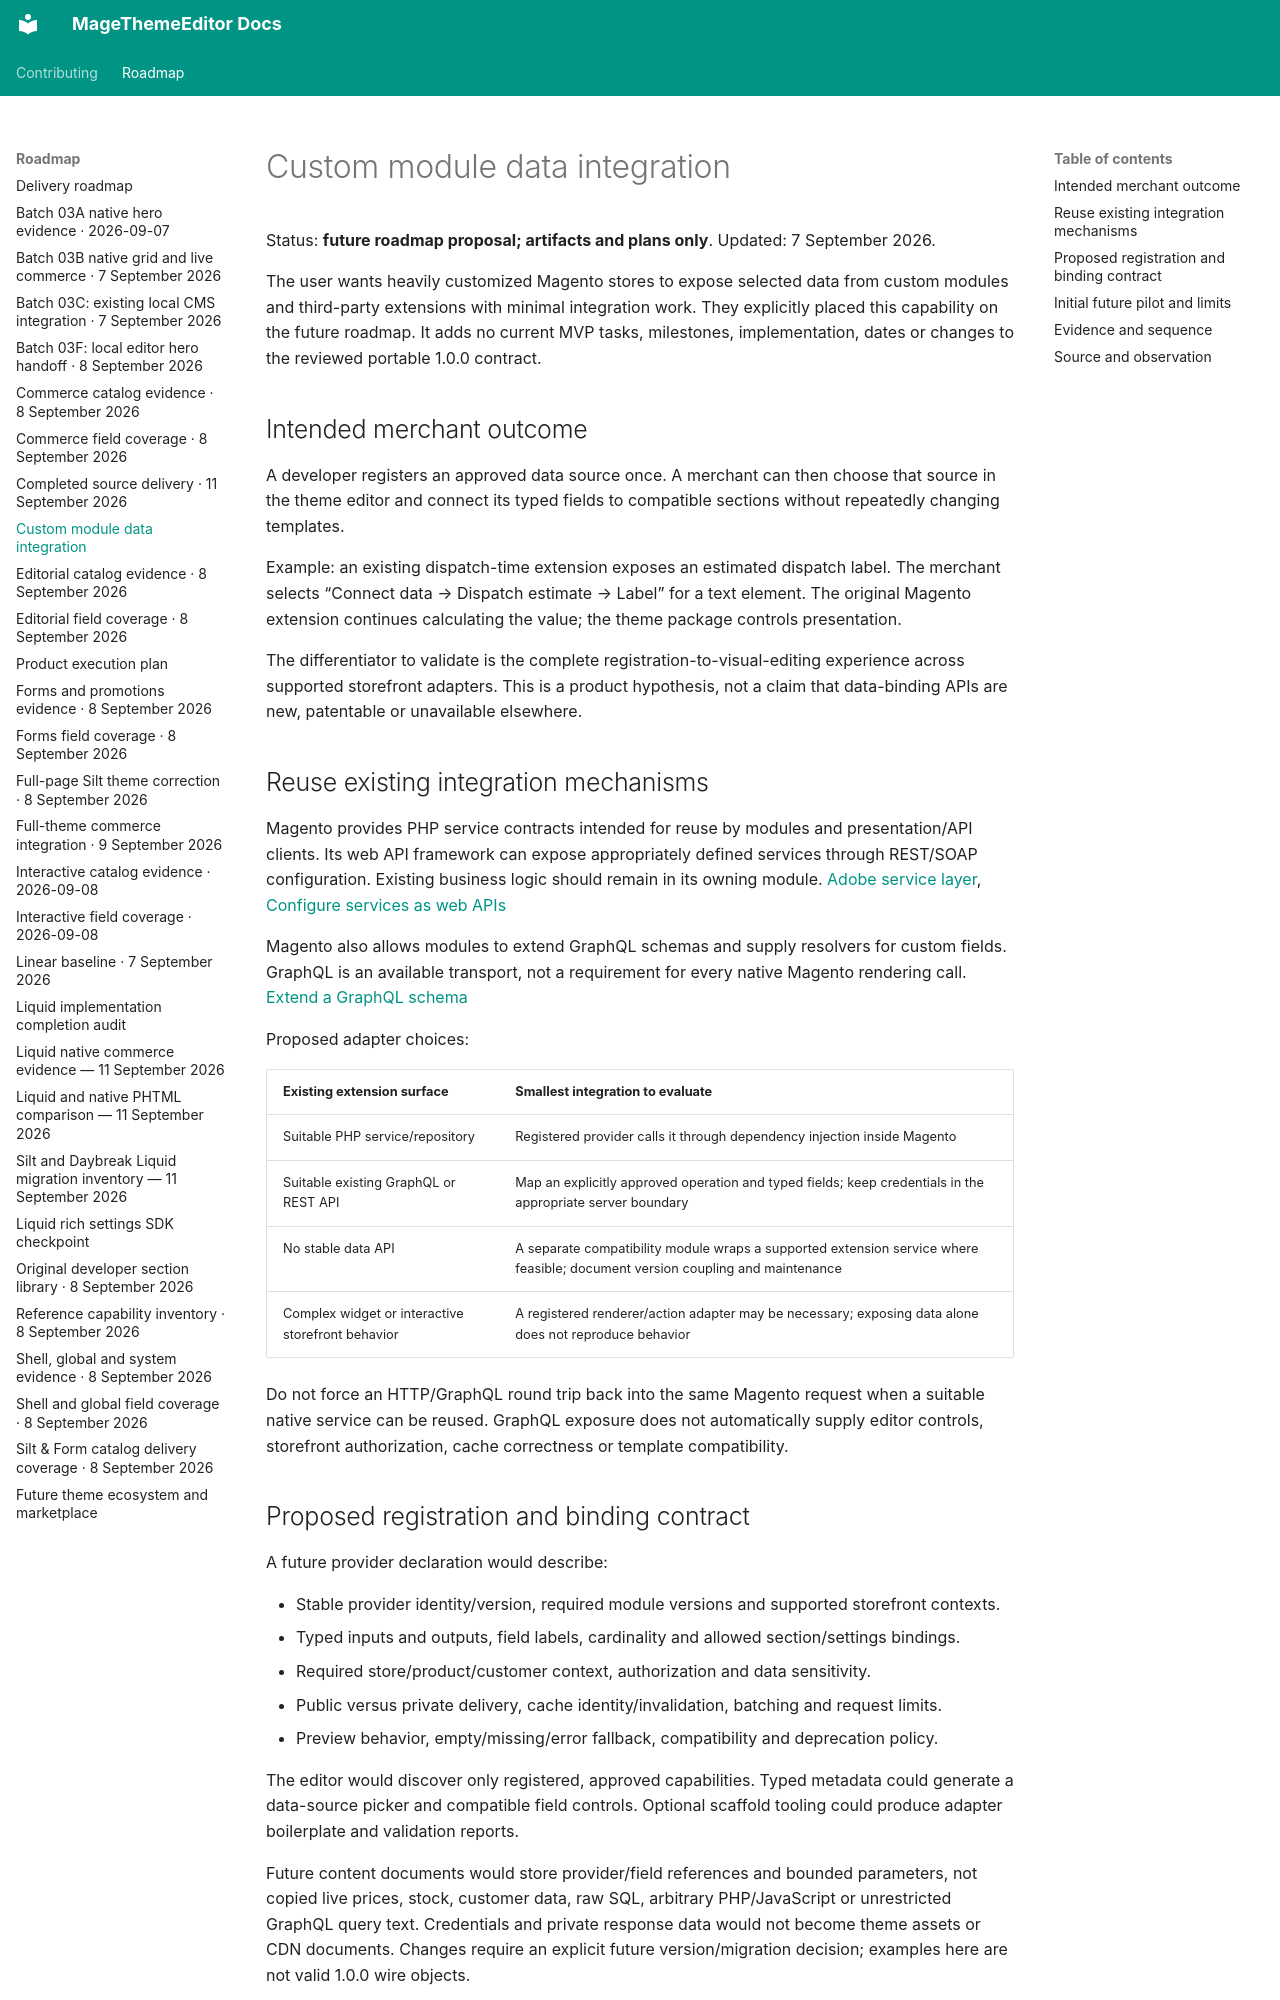

repository: jobrandon/magethemeeditor-docs · page: roadmap/custom-module-data-integration/index.html · generator: mkdocs

# Custom module data integration

Status: **future roadmap proposal; artifacts and plans only**. Updated: 7 September 2026.

The user wants heavily customized Magento stores to expose selected data from custom modules and third-party extensions with minimal integration work. They explicitly placed this capability on the future roadmap. It adds no current MVP tasks, milestones, implementation, dates or changes to the reviewed portable 1.0.0 contract.

## Intended merchant outcome

A developer registers an approved data source once. A merchant can then choose that source in the theme editor and connect its typed fields to compatible sections without repeatedly changing templates.

Example: an existing dispatch-time extension exposes an estimated dispatch label. The merchant selects “Connect data → Dispatch estimate → Label” for a text element. The original Magento extension continues calculating the value; the theme package controls presentation.

The differentiator to validate is the complete registration-to-visual-editing experience across supported storefront adapters. This is a product hypothesis, not a claim that data-binding APIs are new, patentable or unavailable elsewhere.

## Reuse existing integration mechanisms

Magento provides PHP service contracts intended for reuse by modules and presentation/API clients. Its web API framework can expose appropriately defined services through REST/SOAP configuration. Existing business logic should remain in its owning module. [Adobe service layer](<https://developer.adobe.com/commerce/php/architecture/layers/service>), [Configure services as web APIs](<https://developer.adobe.com/commerce/php/development/components/web-api/services>)

Magento also allows modules to extend GraphQL schemas and supply resolvers for custom fields. GraphQL is an available transport, not a requirement for every native Magento rendering call. [Extend a GraphQL schema](<https://developer.adobe.com/commerce/webapi/graphql/develop/extend-existing-schema>)

Proposed adapter choices:

| Existing extension surface | Smallest integration to evaluate |
| -- | -- |
| Suitable PHP service/repository | Registered provider calls it through dependency injection inside Magento |
| Suitable existing GraphQL or REST API | Map an explicitly approved operation and typed fields; keep credentials in the appropriate server boundary |
| No stable data API | A separate compatibility module wraps a supported extension service where feasible; document version coupling and maintenance |
| Complex widget or interactive storefront behavior | A registered renderer/action adapter may be necessary; exposing data alone does not reproduce behavior |

Do not force an HTTP/GraphQL round trip back into the same Magento request when a suitable native service can be reused. GraphQL exposure does not automatically supply editor controls, storefront authorization, cache correctness or template compatibility.
